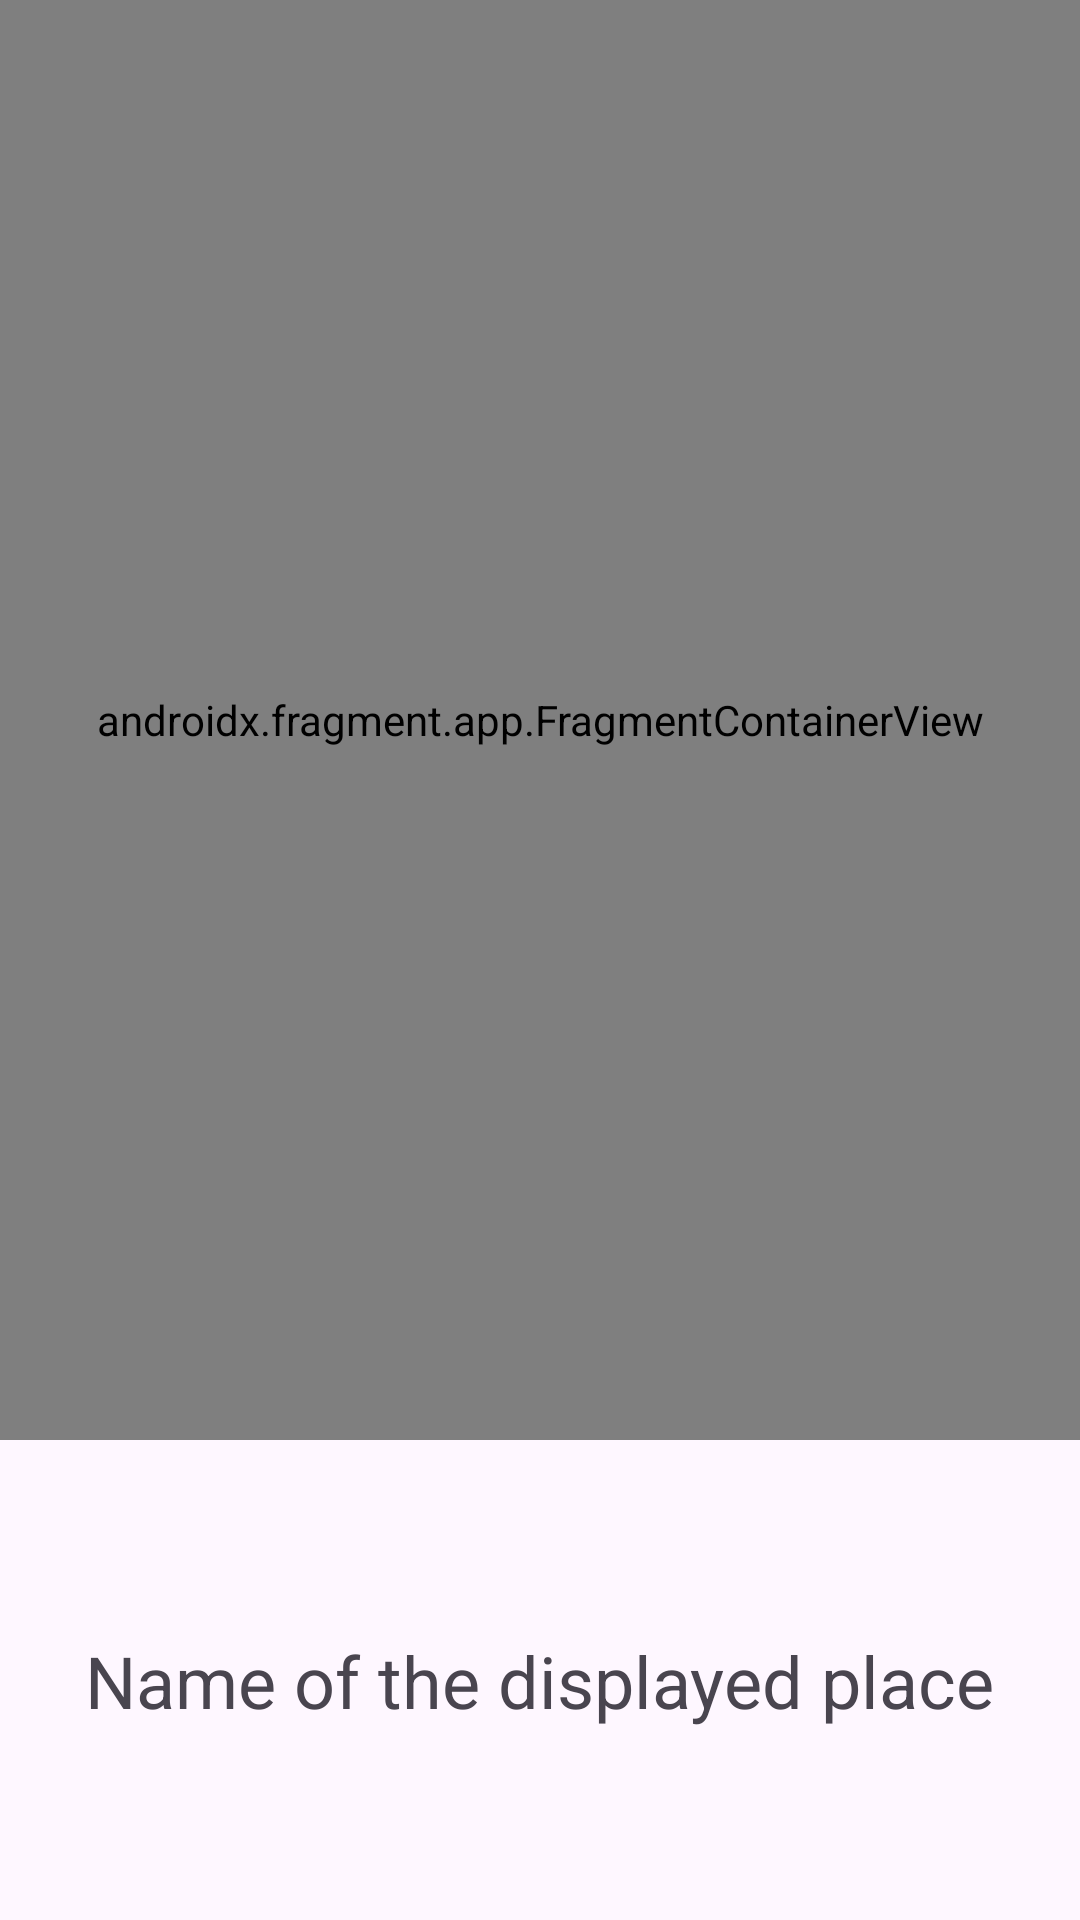

The Android layout XML behind this screen, and the referenced resources:
<!-- AndroidManifest.xml: application theme Theme.FinalExamPractical -->
<!-- res/layout/activity_place.xml -->
<?xml version="1.0" encoding="utf-8"?>
<androidx.constraintlayout.widget.ConstraintLayout xmlns:android="http://schemas.android.com/apk/res/android"
    xmlns:app="http://schemas.android.com/apk/res-auto"
    xmlns:tools="http://schemas.android.com/tools"
    android:id="@+id/main"
    android:layout_width="match_parent"
    android:layout_height="match_parent"
    tools:context=".PlaceActivity">

    <androidx.fragment.app.FragmentContainerView
        android:id="@+id/placefragmentcontainer"
        android:name="com.google.android.gms.maps.SupportMapFragment"
        android:layout_width="match_parent"
        android:layout_height="0dp"
        app:layout_constraintEnd_toEndOf="parent"
        app:layout_constraintHeight_percent="0.75"
        app:layout_constraintStart_toStartOf="parent"
        app:layout_constraintTop_toTopOf="parent" />

    <TextView
        android:id="@+id/placeName"
        android:layout_width="wrap_content"
        android:layout_height="wrap_content"
        android:text="Name of the displayed place"
        android:textSize="24sp"
        app:layout_constraintBottom_toBottomOf="parent"
        app:layout_constraintEnd_toEndOf="parent"
        app:layout_constraintStart_toStartOf="parent"
        app:layout_constraintTop_toBottomOf="@+id/placefragmentcontainer" />
</androidx.constraintlayout.widget.ConstraintLayout>
<!-- resources referenced by this layout -->
<resources>
  <style name="Theme.FinalExamPractical" parent="Base.Theme.FinalExamPractical" />
  <style name="Base.Theme.FinalExamPractical" parent="Theme.Material3.DayNight">
          
          
      </style>
</resources>
